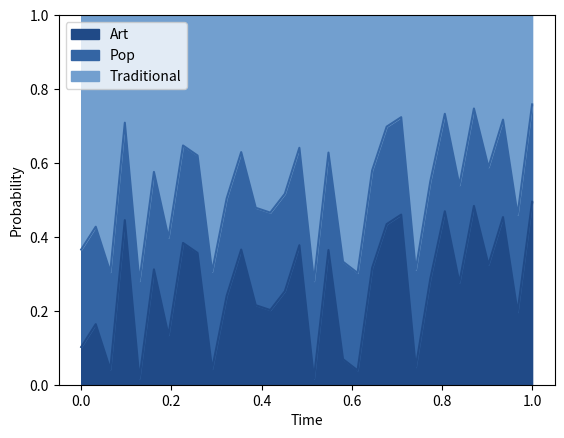

The script that saved this image:
import matplotlib.pyplot 		as plt
import numpy 					as np
import random

# I like the Tango Desktop Project's color swatch, so I tend to use that
art_color = '#204a87'
pop_color = '#3465a4'
tdt_color = '#729fcf'

# Set up plot
X = np.linspace(0, 1, 32, endpoint=True)
plt.xlabel('Time')
plt.ylabel('Probability')

# Generate fake data
art = np.random.uniform(low=0.0, high=0.5, size=(1,32))
pop_feed = np.random.uniform(low=0.1, high=0.6, size=(1,32))
pop = []
random.shuffle(pop_feed[0])
for num in range(len(pop_feed)):
	pop.append(pop_feed[0][num]+art[num])

art_array = np.asarray(art[0])
pop_array = np.asarray(pop[0])

# Plot fake data
plt.plot(X, art_array, color=art_color)
plt.plot(X, pop_array, color=pop_color)

# Fill the spaces between
plt.fill_between(X, 0, art_array, color=art_color, label="Art")
plt.fill_between(X, art_array, pop_array, color=pop_color, label="Pop")
plt.fill_between(X, pop_array, 1.0, color=tdt_color, label="Traditional")

# Set the size of the plot
axes = plt.gca()
axes.set_ylim([0, 1.0])

# And draw it
plt.legend(loc='upper left')
plt.show()